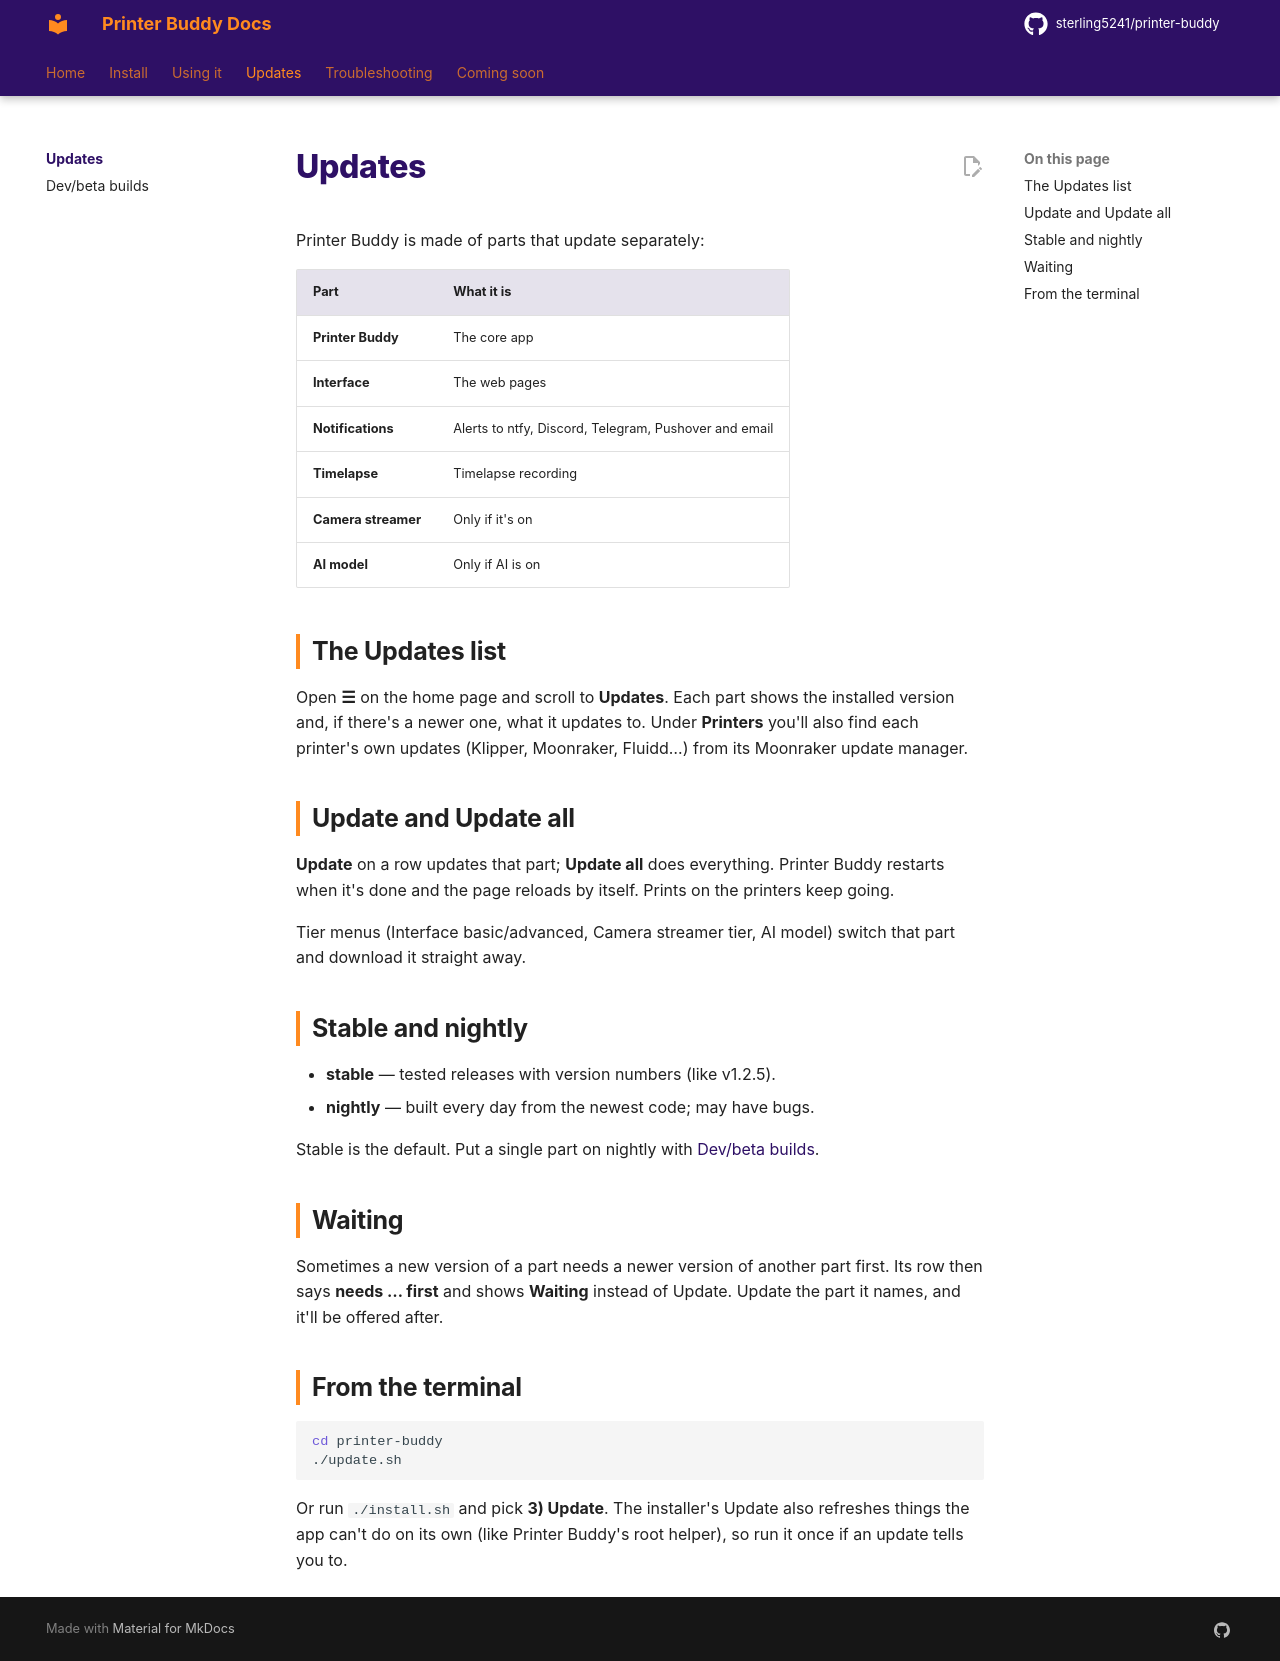

repository: sterling5241/printer-buddy-docs · page: updates/index.html · generator: mkdocs

# Updates

Printer Buddy is made of parts that update separately:

| Part | What it is |
|---|---|
| **Printer Buddy** | The core app |
| **Interface** | The web pages |
| **Notifications** | Alerts to ntfy, Discord, Telegram, Pushover and email |
| **Timelapse** | Timelapse recording |
| **Camera streamer** | Only if it's on |
| **AI model** | Only if AI is on |

## The Updates list

Open **☰** on the home page and scroll to **Updates**. Each part shows the installed version and, if there's a newer one, what it updates to. Under **Printers** you'll also find each printer's own updates (Klipper, Moonraker, Fluidd…) from its Moonraker update manager.

## Update and Update all

**Update** on a row updates that part; **Update all** does everything. Printer Buddy restarts when it's done and the page reloads by itself. Prints on the printers keep going.

Tier menus (Interface basic/advanced, Camera streamer tier, AI model) switch that part and download it straight away.

## Stable and nightly

- **stable** &mdash; tested releases with version numbers (like v1.2.5).
- **nightly** &mdash; built every day from the newest code; may have bugs.

Stable is the default. Put a single part on nightly with [Dev/beta builds](dev-builds.md).

## Waiting

Sometimes a new version of a part needs a newer version of another part first. Its row then says **needs … first** and shows **Waiting** instead of Update. Update the part it names, and it'll be offered after.

## From the terminal

```bash
cd printer-buddy
./update.sh
```

Or run `./install.sh` and pick **3) Update**. The installer's Update also refreshes things the app can't do on its own (like Printer Buddy's root helper), so run it once if an update tells you to.
